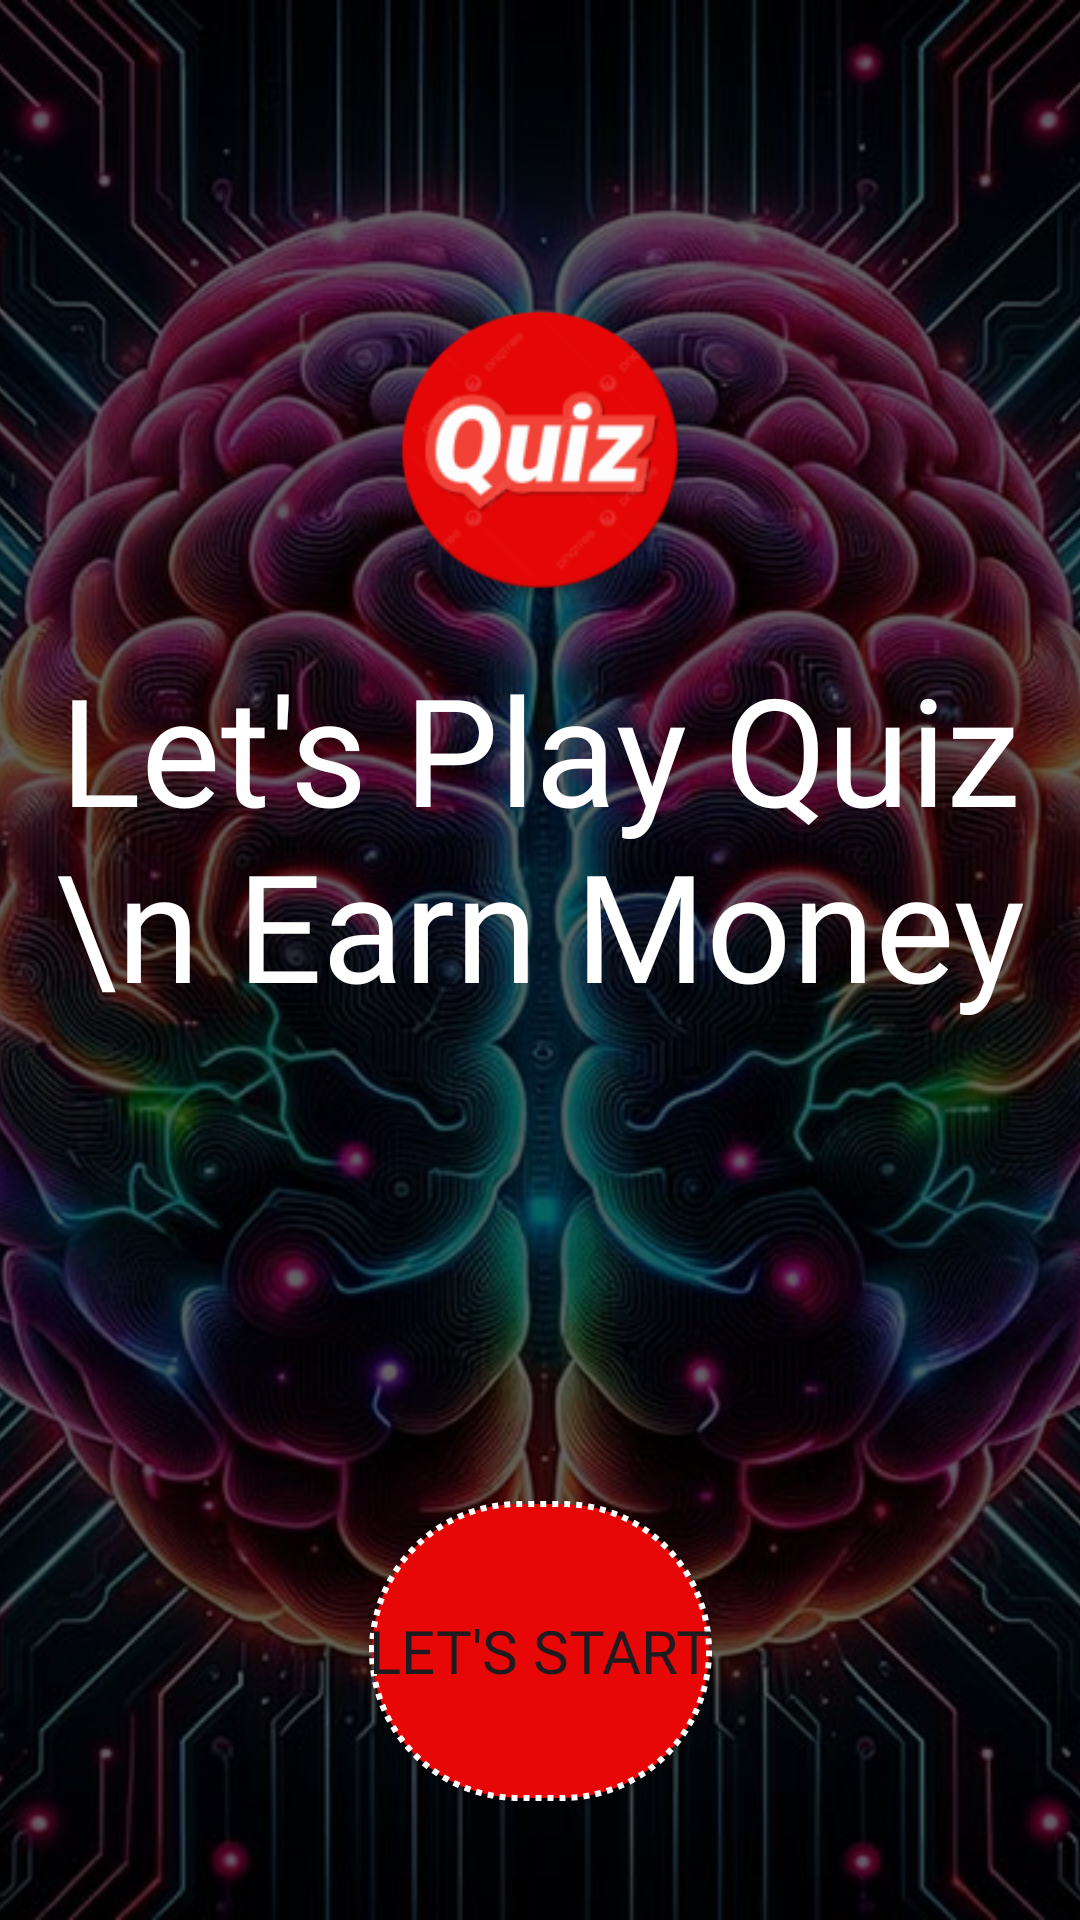

Android layout source for this screen:
<!-- AndroidManifest.xml: application theme Theme.QuizAppJuniors2402 -->
<!-- res/layout/activity_main.xml -->
<?xml version="1.0" encoding="utf-8"?>
<androidx.constraintlayout.widget.ConstraintLayout xmlns:android="http://schemas.android.com/apk/res/android"
    xmlns:app="http://schemas.android.com/apk/res-auto"
    xmlns:tools="http://schemas.android.com/tools"
    android:id="@+id/main"
    android:layout_width="match_parent"
    android:layout_height="match_parent"
    tools:context=".MainActivity">

    <ImageView
        android:scaleType="centerCrop"
        android:src="@drawable/back"
        app:layout_constraintBottom_toBottomOf="parent"
        app:layout_constraintEnd_toEndOf="parent"
        app:layout_constraintStart_toStartOf="parent"
        app:layout_constraintTop_toTopOf="parent"
        android:layout_width="match_parent"
        android:layout_height="match_parent"/>

    <View
        android:background="#9C000000"
        app:layout_constraintBottom_toBottomOf="parent"
        app:layout_constraintEnd_toEndOf="parent"
        app:layout_constraintStart_toStartOf="parent"
        app:layout_constraintTop_toTopOf="parent"
        android:layout_width="match_parent"
        android:layout_height="match_parent"/>

    <ImageView
        android:id="@+id/logo"
        android:scaleType="centerCrop"
        android:layout_marginTop="100dp"
        android:src="@mipmap/ic_launcher_round"
        app:layout_constraintEnd_toEndOf="parent"
        app:layout_constraintStart_toStartOf="parent"
        app:layout_constraintTop_toTopOf="parent"
        android:layout_width="100dp"
        android:layout_height="100dp"/>

    <TextView
        android:id="@+id/title"
        android:layout_margin="16dp"
        android:layout_width="match_parent"
        android:layout_height="wrap_content"
        android:fontFamily="@font/anton"
        android:gravity="center"
        android:text="Let's Play Quiz \n Earn Money"
        android:textColor="@color/white"
        android:textSize="50sp"
        app:layout_constraintEnd_toEndOf="parent"
        app:layout_constraintStart_toStartOf="parent"
        app:layout_constraintTop_toBottomOf="@id/logo" />

    <androidx.appcompat.widget.AppCompatButton
        android:id="@+id/startBtn"
        android:background="@drawable/circle_back_red"
        android:fontFamily="@font/anton"
        android:text="Let's Start"
        android:textSize="20sp"
        app:layout_constraintVertical_bias="0.8"
        app:layout_constraintEnd_toEndOf="parent"
        app:layout_constraintStart_toStartOf="parent"
        app:layout_constraintBottom_toBottomOf="parent"
        app:layout_constraintTop_toBottomOf="@id/title"
        android:layout_width="wrap_content"
        android:layout_height="wrap_content"/>




</androidx.constraintlayout.widget.ConstraintLayout>
<!-- resources referenced by this layout -->
<resources>
  <!-- drawable back: jpg bitmap (drawable, 209134 bytes) -->
  <!-- drawable circle_back_red (drawable) -->
  <?xml version="1.0" encoding="utf-8"?>
  <shape xmlns:android="http://schemas.android.com/apk/res/android">
  
  
      <solid
          android:color="@color/ic_launcher_background"
          />
  
      <size
          android:width="100dp"
          android:height="100dp"
          />
      <corners
          android:radius="50dp"
          />
      <stroke
          android:dashGap="2dp"
          android:dashWidth="2dp"
          android:color="@color/white"
          android:width="2dp"
          />
  
  
  </shape>
  <!-- mipmap ic_launcher_round: webp bitmap (mipmap-hdpi, 4126 bytes) -->
  <style name="Theme.QuizAppJuniors2402" parent="Base.Theme.QuizAppJuniors2402" />
  <color name="ic_launcher_background">#E70707</color>
  <style name="Base.Theme.QuizAppJuniors2402" parent="Theme.Material3.DayNight.NoActionBar">
          
          
      </style>
  <!-- not gathered from this repository: default colours our renderer supplied (Android Studio template values) -->
  <color name="white">#FFFFFFFF</color>
</resources>
